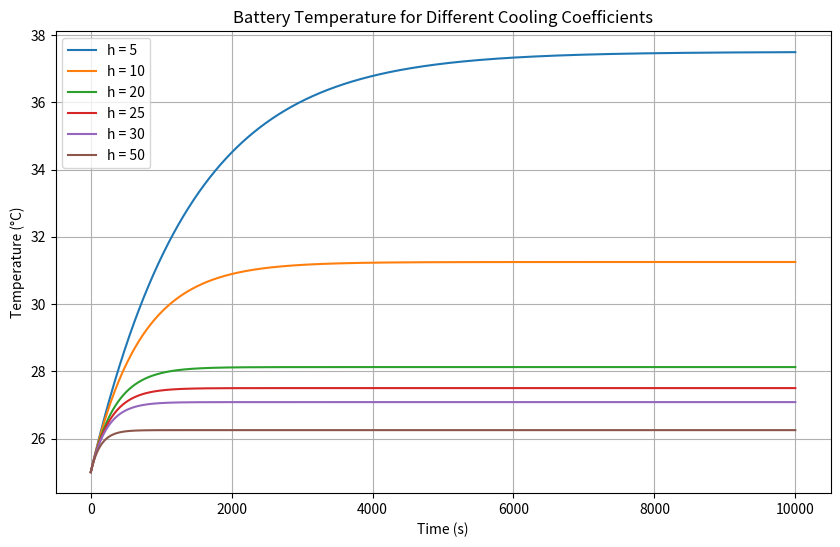

Generate this figure with matplotlib:
#here we will see how different values of h can effect temperatures
import numpy as np
import matplotlib.pyplot as plt
# Battery properties
mass = 0.070
specific_heat = 1000
resistance = 0.025
current = 5
# Environmental properties
ambient_temperature = 25
surface_area = 0.01
initial_temperature = 25

h_values = [5,10,20,25,30,50]
time_step=1
total_time = 10000
time_values = np.arange(0, total_time + time_step, time_step)
plt.figure(figsize=(10,6))
for h in h_values:

    temperature = initial_temperature
    temperature_history = [temperature]

    for t in time_values[1:]:

        heat_generation = current**2 * resistance

        heat_loss = h * surface_area * (temperature - ambient_temperature)

        net_heat = heat_generation - heat_loss

        temperature_change = (net_heat / (mass * specific_heat)) * time_step

        temperature = temperature + temperature_change

        temperature_history.append(temperature)
    
    plt.plot(time_values, temperature_history, label=f"h = {h}")

    print(f"h = {h} | Final Temperature = {temperature:.2f} °C")

plt.xlabel("Time (s)")
plt.ylabel("Temperature (°C)")
plt.title("Battery Temperature for Different Cooling Coefficients")
plt.legend()
plt.grid(True)
plt.savefig("cooling_coefficient_comparison.png", dpi=300)
plt.show()


print("\nTheoretical Steady-State Temperatures")

for h in h_values:

    steady_state_temperature = (
        ambient_temperature
        + (current**2 * resistance) / (h * surface_area)
    )

    print(f"h = {h} | T_ss = {steady_state_temperature:.2f} °C")



results = {}

for h in h_values:

    temperature = initial_temperature
    temperature_history = [temperature]

    for t in time_values[1:]:

        heat_generation = current**2 * resistance
        heat_loss = h * surface_area * (temperature - ambient_temperature)

        net_heat = heat_generation - heat_loss
        temperature_change = (net_heat / (mass * specific_heat)) * time_step

        temperature += temperature_change
        temperature_history.append(temperature)

    results[h] = temperature

print("\nSteady-State Error Analysis")

for h in h_values:

    theoretical = ambient_temperature + (current**2 * resistance) / (h * surface_area)
    simulated = results[h]

    error = abs(theoretical - simulated)
    percentage_error = error / theoretical * 100

    print(f"h = {h} | Theoretical = {theoretical:.3f} °C | "
          f"Simulated = {simulated:.3f} °C | Error = {percentage_error:.3f}%")
